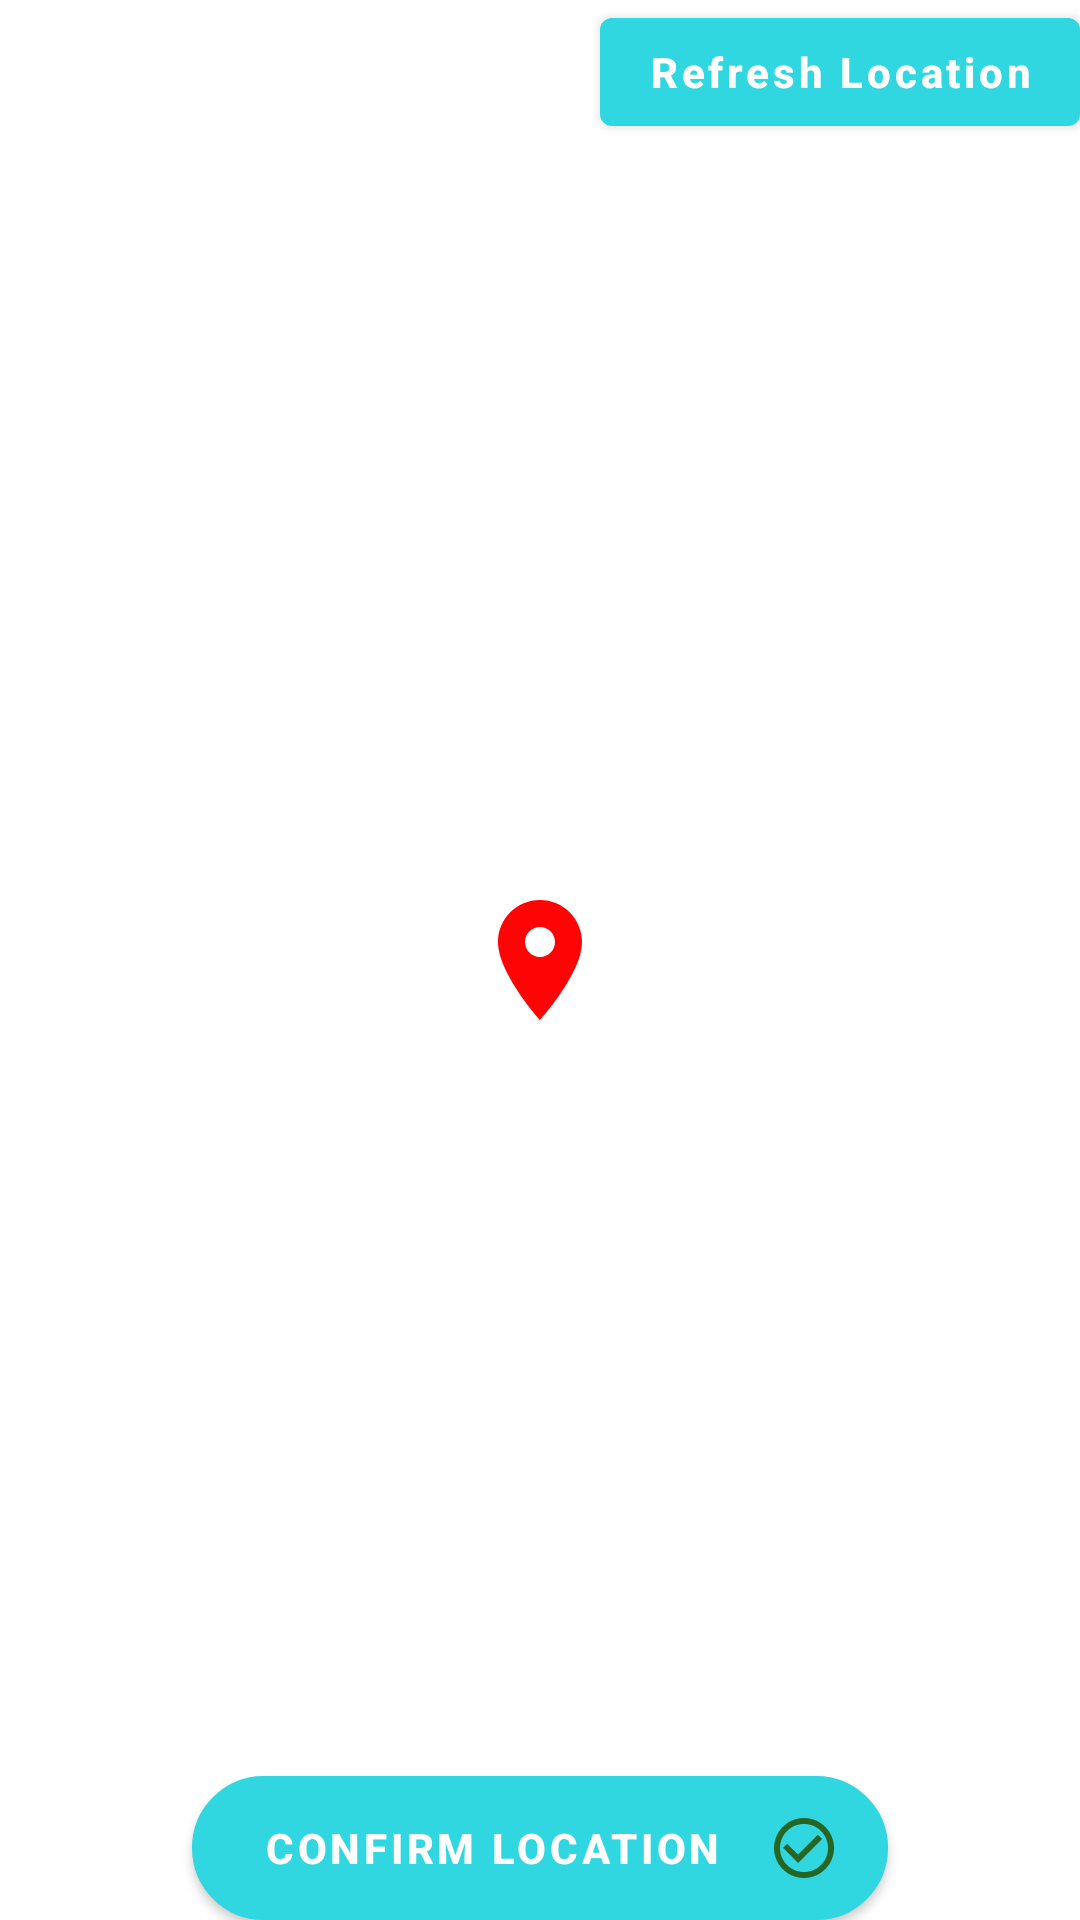

Layout XML and referenced resources for this Android screen:
<!-- AndroidManifest.xml: application theme AppTheme -->
<!-- res/layout/activity_maps.xml -->
<?xml version="1.0" encoding="utf-8"?>
<androidx.constraintlayout.widget.ConstraintLayout xmlns:android="http://schemas.android.com/apk/res/android"
    xmlns:app="http://schemas.android.com/apk/res-auto"
    xmlns:tools="http://schemas.android.com/tools"
    android:layout_width="match_parent"
    android:layout_height="match_parent"
    tools:context=".housescanify.ui.mapsActivity.MapsActivity">


    <View
        android:id="@+id/transparentWhiteBgMaps"
        android:layout_width="0dp"
        android:layout_height="0dp"
        android:background="#F2FFFFFF"
        android:visibility="visible"
        app:layout_constraintBottom_toBottomOf="parent"
        app:layout_constraintEnd_toEndOf="parent"
        app:layout_constraintHorizontal_bias="0.5"
        app:layout_constraintStart_toStartOf="parent"
        app:layout_constraintTop_toTopOf="parent"
        app:layout_constraintVertical_bias="0.5" />

    <ProgressBar
        android:id="@+id/mapsProgressBar"
        android:layout_width="wrap_content"
        android:layout_height="wrap_content"
        android:layout_centerHorizontal="true"
        android:layout_centerVertical="true"
        android:visibility="visible"
        app:layout_constraintBottom_toBottomOf="parent"
        app:layout_constraintEnd_toEndOf="parent"
        app:layout_constraintHorizontal_bias="0.5"
        app:layout_constraintStart_toStartOf="parent"
        app:layout_constraintTop_toTopOf="parent"
        app:layout_constraintVertical_bias="0.5" />

    <androidx.fragment.app.FragmentContainerView
        android:id="@+id/googleMap"
        android:name="com.google.android.gms.maps.SupportMapFragment"
        android:visibility="gone"
        android:layout_width="match_parent"
        android:layout_height="match_parent"
        android:layout_centerInParent="true" />


    <org.osmdroid.views.MapView
        android:id="@+id/osmMap"
        android:layout_width="0dp"
        android:layout_height="0dp"
        android:clickable="true"
        android:focusable="true"
        android:visibility="gone"
        app:layout_constraintBottom_toBottomOf="parent"
        app:layout_constraintEnd_toEndOf="parent"
        app:layout_constraintHorizontal_bias="0.5"
        app:layout_constraintStart_toStartOf="parent"
        app:layout_constraintTop_toTopOf="parent"
        app:layout_constraintVertical_bias="0.5" />


    <ImageView
        android:layout_width="wrap_content"
        android:layout_height="wrap_content"
        android:layout_centerHorizontal="true"
        android:layout_centerVertical="true"
        android:contentDescription="@string/center_marker"
        android:src="@drawable/ic_marker"
        app:layout_constraintBottom_toBottomOf="parent"
        app:layout_constraintEnd_toEndOf="parent"
        app:layout_constraintHorizontal_bias="0.5"
        app:layout_constraintStart_toStartOf="parent"
        app:layout_constraintTop_toTopOf="parent"
        app:layout_constraintVertical_bias="0.5" />

    <Button
        android:id="@+id/confirmButton"
        style="@style/MyButtonStyle"
        android:layout_width="0dp"
        android:layout_height="wrap_content"
        android:layout_marginHorizontal="64dp"
        android:layout_marginBottom="@dimen/_12sdp"
        android:drawableEnd="@drawable/ic_check"
        android:text="@string/confirm_location"
        android:textColor="@color/white"
        android:textStyle="bold"
        android:visibility="visible"
        app:layout_constraintBottom_toBottomOf="parent"
        app:layout_constraintEnd_toEndOf="parent"
        app:layout_constraintHorizontal_bias="0.5"
        app:layout_constraintStart_toStartOf="parent" />



    <Button
        android:id="@+id/refreshLocationBtn"
        android:layout_width="0dp"
        android:layout_height="wrap_content"
        android:text="@string/refresh_location"
        android:textColor="@color/white"
        android:textAllCaps="false"
        android:layout_marginEnd="@dimen/_12sdp"
        android:layout_marginTop="@dimen/_6sdp"
        android:textStyle="bold"
        android:visibility="visible"
        app:layout_constraintEnd_toEndOf="parent"
        app:layout_constraintTop_toTopOf="parent" />

</androidx.constraintlayout.widget.ConstraintLayout>
<!-- resources referenced by this layout -->
<resources>
  <color name="white">#ffffff</color>
  <!-- drawable ic_check (drawable) -->
  <vector xmlns:android="http://schemas.android.com/apk/res/android"
      android:width="24dp"
      android:height="24dp"
      android:tint="#256625"
      android:viewportWidth="24"
      android:viewportHeight="24">
      <path
          android:fillColor="@android:color/white"
          android:pathData="M16.59,7.58L10,14.17l-3.59,-3.58L5,12l5,5 8,-8zM12,2C6.48,2 2,6.48 2,12s4.48,10 10,10 10,-4.48 10,-10S17.52,2 12,2zM12,20c-4.42,0 -8,-3.58 -8,-8s3.58,-8 8,-8 8,3.58 8,8 -3.58,8 -8,8z" />
  </vector>
  <!-- drawable ic_marker (drawable) -->
  <vector xmlns:android="http://schemas.android.com/apk/res/android"
      android:width="48dp"
      android:height="48dp"
      android:tint="#FF0404"
      android:viewportWidth="24"
      android:viewportHeight="24">
      <path
          android:fillColor="@android:color/white"
          android:pathData="M12,2C8.13,2 5,5.13 5,9c0,5.25 7,13 7,13s7,-7.75 7,-13c0,-3.87 -3.13,-7 -7,-7zM12,11.5c-1.38,0 -2.5,-1.12 -2.5,-2.5s1.12,-2.5 2.5,-2.5 2.5,1.12 2.5,2.5 -1.12,2.5 -2.5,2.5z" />
  </vector>
  <string name="center_marker" translatable="false">center marker</string>
  <string name="confirm_location" translatable="false">Confirm Location</string>
  <string name="refresh_location">Refresh Location</string>
  <style name="MyButtonStyle">
          <item name="android:layout_width">match_parent</item>
          <item name="android:layout_height">wrap_content</item>
          <item name="android:background">@drawable/rounded_primary_button</item>
          <item name="android:textColor">@android:color/white</item>
      </style>
  <style name="AppTheme" parent="Theme.MaterialComponents.Light.NoActionBar">
          
          <item name="colorPrimary">@color/colorPrimary</item>
          <item name="colorPrimaryDark">@color/colorPrimaryDark</item>
          <item name="colorAccent">@color/colorAccent</item>
          
          <item name="android:statusBarColor">?attr/colorPrimaryDark</item>
          <item name="snackbarStyle">@style/MySnackBar</item>
          <item name="bottomSheetDialogTheme">@style/AppBottomSheetDialogTheme</item>
          
          
      </style>
  <color name="colorPrimary">#30d6e0</color>
  <color name="colorPrimaryDark">#0c73a7</color>
  <color name="colorAccent">#168bc6</color>
  <style name="MySnackBar" parent="Widget.MaterialComponents.Snackbar">
          <item name="android:layout_margin">@null</item>
          <item name="android:layout_marginLeft">@dimen/dim_8_dp</item>
          <item name="android:layout_marginRight">@dimen/dim_8_dp</item>
          <item name="android:layout_marginBottom">@dimen/dim_24_dp</item>
      </style>
  <style name="AppBottomSheetDialogTheme" parent="@style/ThemeOverlay.MaterialComponents.BottomSheetDialog">
          <item name="bottomSheetStyle">@style/AppModalStyle</item>
      </style>
  <color name="white_alpha_50">#80FFFFFF</color>
  <dimen name="dim_8_dp">8dp</dimen>
  <dimen name="dim_24_dp">24dp</dimen>
  <style name="AppModalStyle" parent="Widget.MaterialComponents.BottomSheet">
          <item name="shapeAppearanceOverlay">@style/CustomBottomSheetCorners</item>
      </style>
  <style name="CustomBottomSheetCorners" parent="ShapeAppearance.MaterialComponents.LargeComponent">
          <item name="cornerFamily">rounded</item>
          <item name="cornerSizeTopRight">16dp</item>
          <item name="cornerSizeTopLeft">16dp</item>
          <item name="cornerSizeBottomRight">0dp</item>
          <item name="cornerSizeBottomLeft">0dp</item>
      </style>
</resources>
